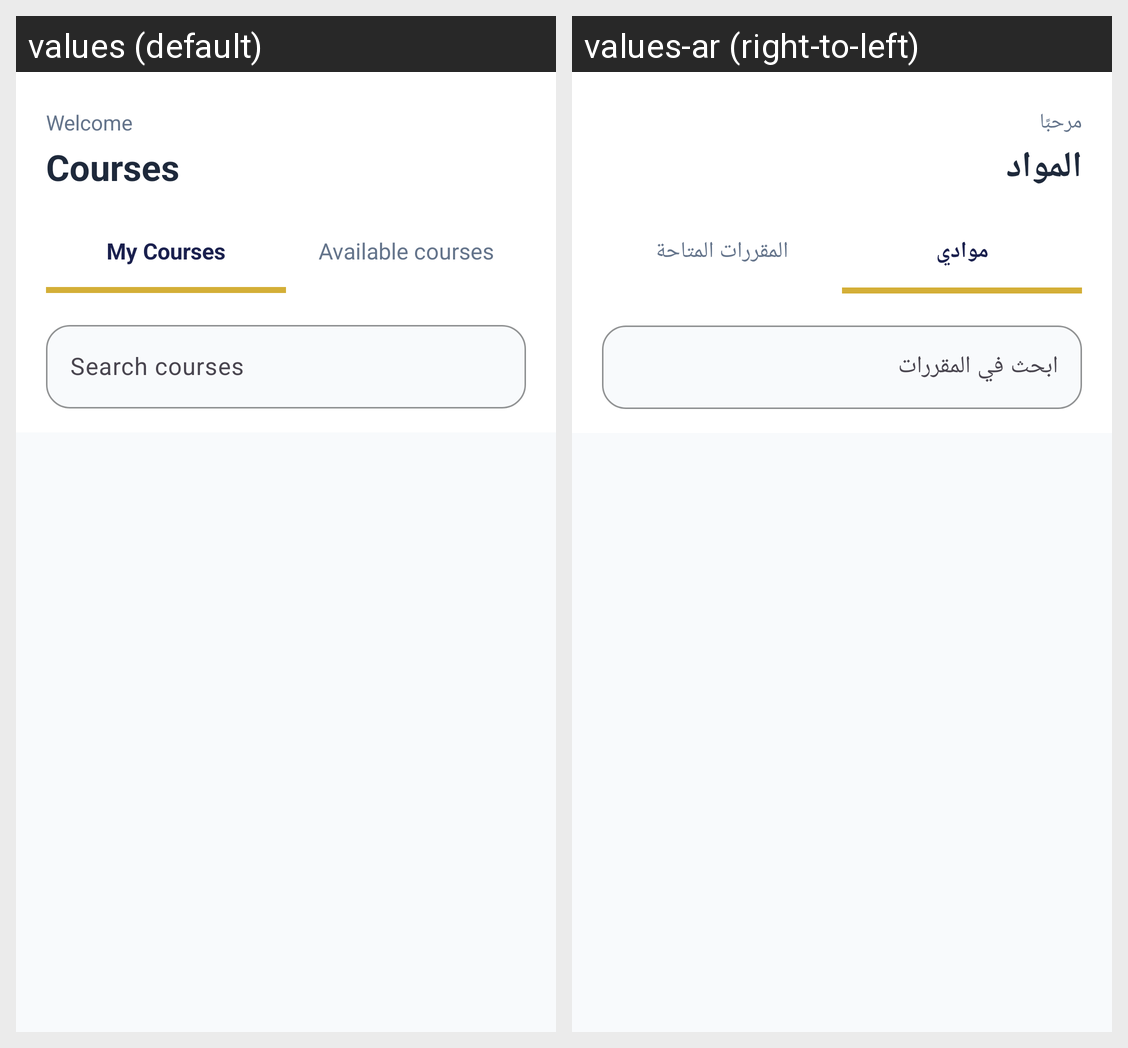

Translations of the strings shown on this Android screen, per locale in the grid:
Android screen res/layout/fragment_student_courses.xml rendered under 2 locales, left to right: values (default), values-ar (right-to-left). Device: Nexus 5 (rendered at 1080×1920; each locale shown at half size, 540×960, under a caption strip naming it); theme Theme.Unify.
Strings drawn on this screen, with the default value and each locale's value (text and hints the layout hard-codes, and strings that could not be matched under every locale, appear in the picture but are not listed):

welcome
  values: Welcome
  values-ar: مرحبًا

courses
  values: Courses
  values-ar: المواد

my_courses
  values: My Courses
  values-ar: موادي

available_courses
  values: Available courses
  values-ar: المقررات المتاحة

search_courses
  values: Search courses
  values-ar: ابحث في المقررات
